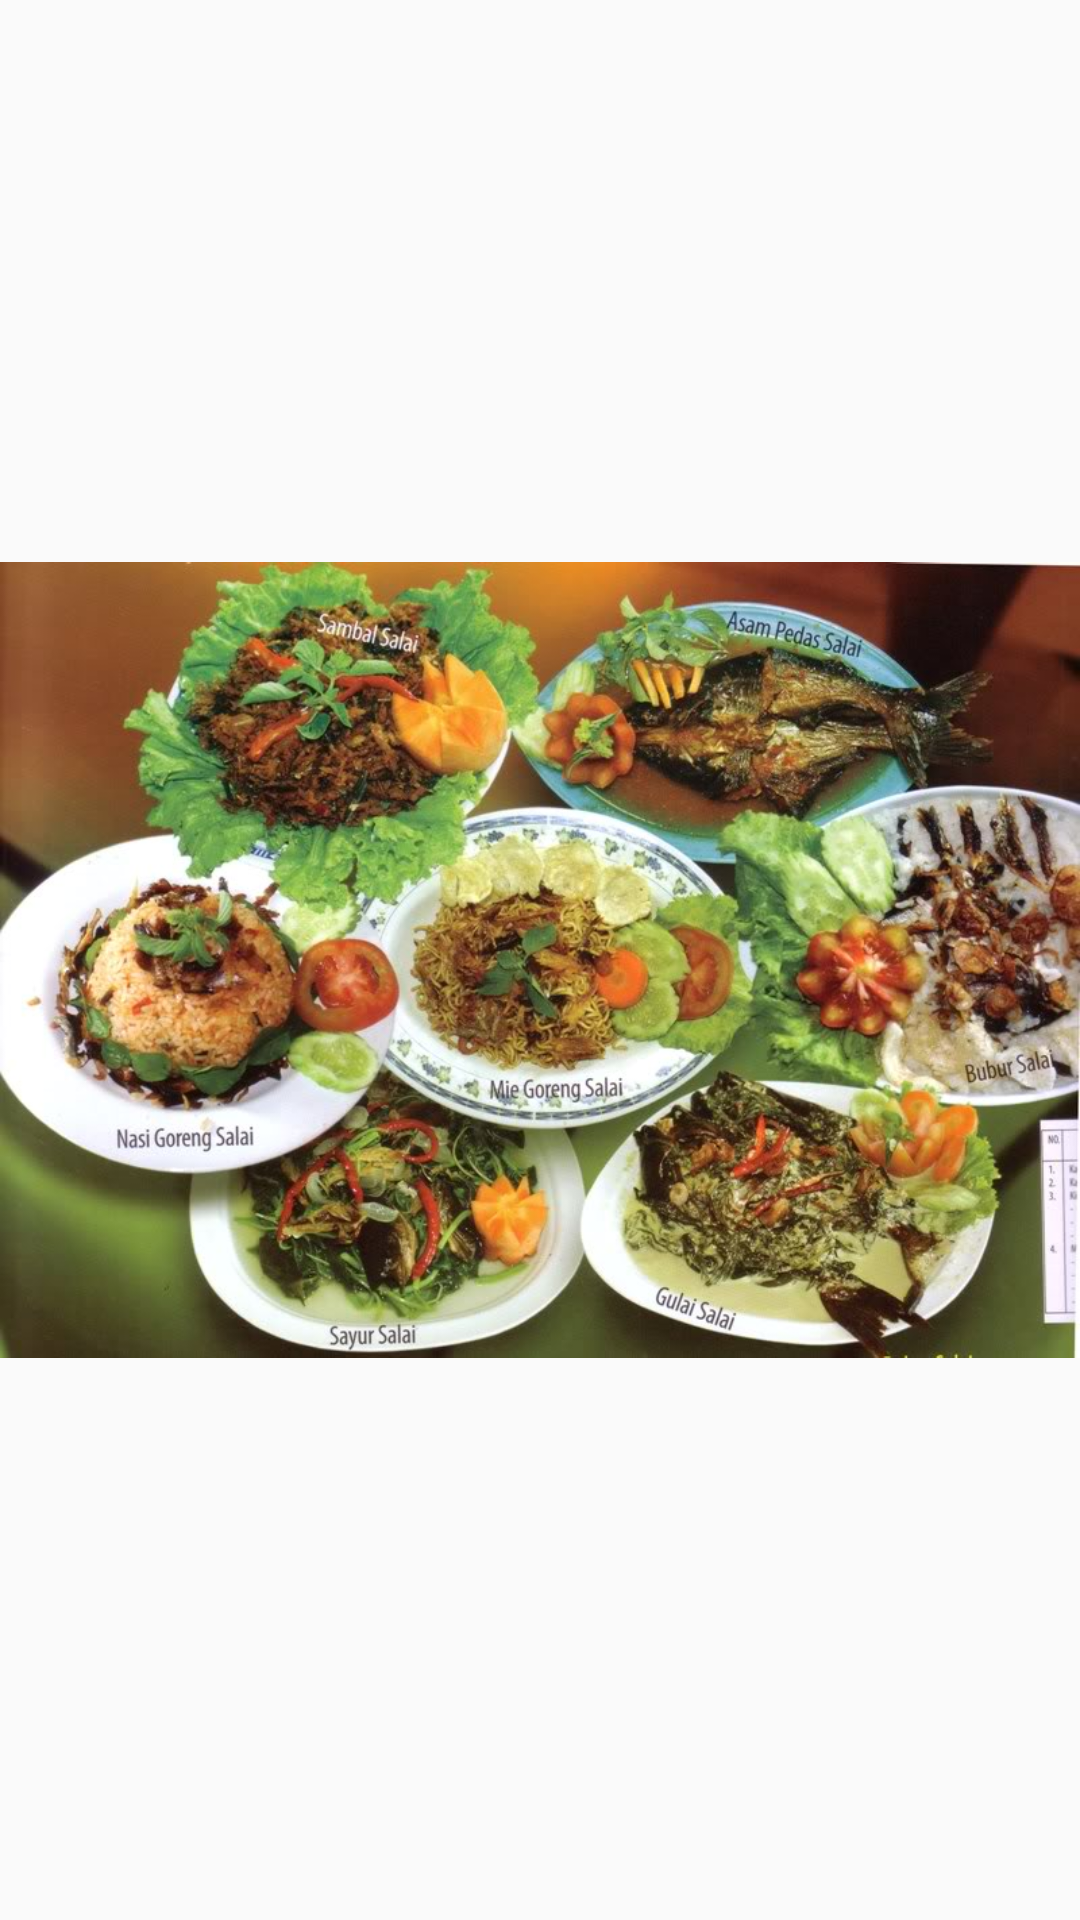

Reconstruct the res/layout file that produces this screen, plus the resources it refers to.
<!-- AndroidManifest.xml: application theme AppTheme -->
<!-- res/layout/fragment_tab1.xml -->
<RelativeLayout xmlns:android="http://schemas.android.com/apk/res/android"
    xmlns:tools="http://schemas.android.com/tools" android:layout_width="match_parent"
    android:layout_height="match_parent"
    tools:context="com.example.app.materialtab.fragment.Tab1Fragment">

    
    <ImageView
        android:layout_width="match_parent"
        android:layout_height="match_parent"
        android:src="@drawable/daftarmakanan"/>

</RelativeLayout>
<!-- resources referenced by this layout -->
<resources>
  <!-- drawable daftarmakanan: jpg bitmap (drawable, 122623 bytes) -->
  <style name="AppTheme" parent="Theme.AppCompat.Light.NoActionBar">
          
          <item name="colorPrimary">@color/colorPrimary</item>
          <item name="colorPrimaryDark">@color/colorPrimaryDark</item>
          <item name="colorAccent">@color/colorAccent</item>
      </style>
  <!-- not gathered from this repository: default colours our renderer supplied (Android Studio template values) -->
  <color name="colorPrimary">#FF6200EE</color>
  <color name="colorPrimaryDark">#FF3700B3</color>
  <color name="colorAccent">#FF03DAC5</color>
</resources>
